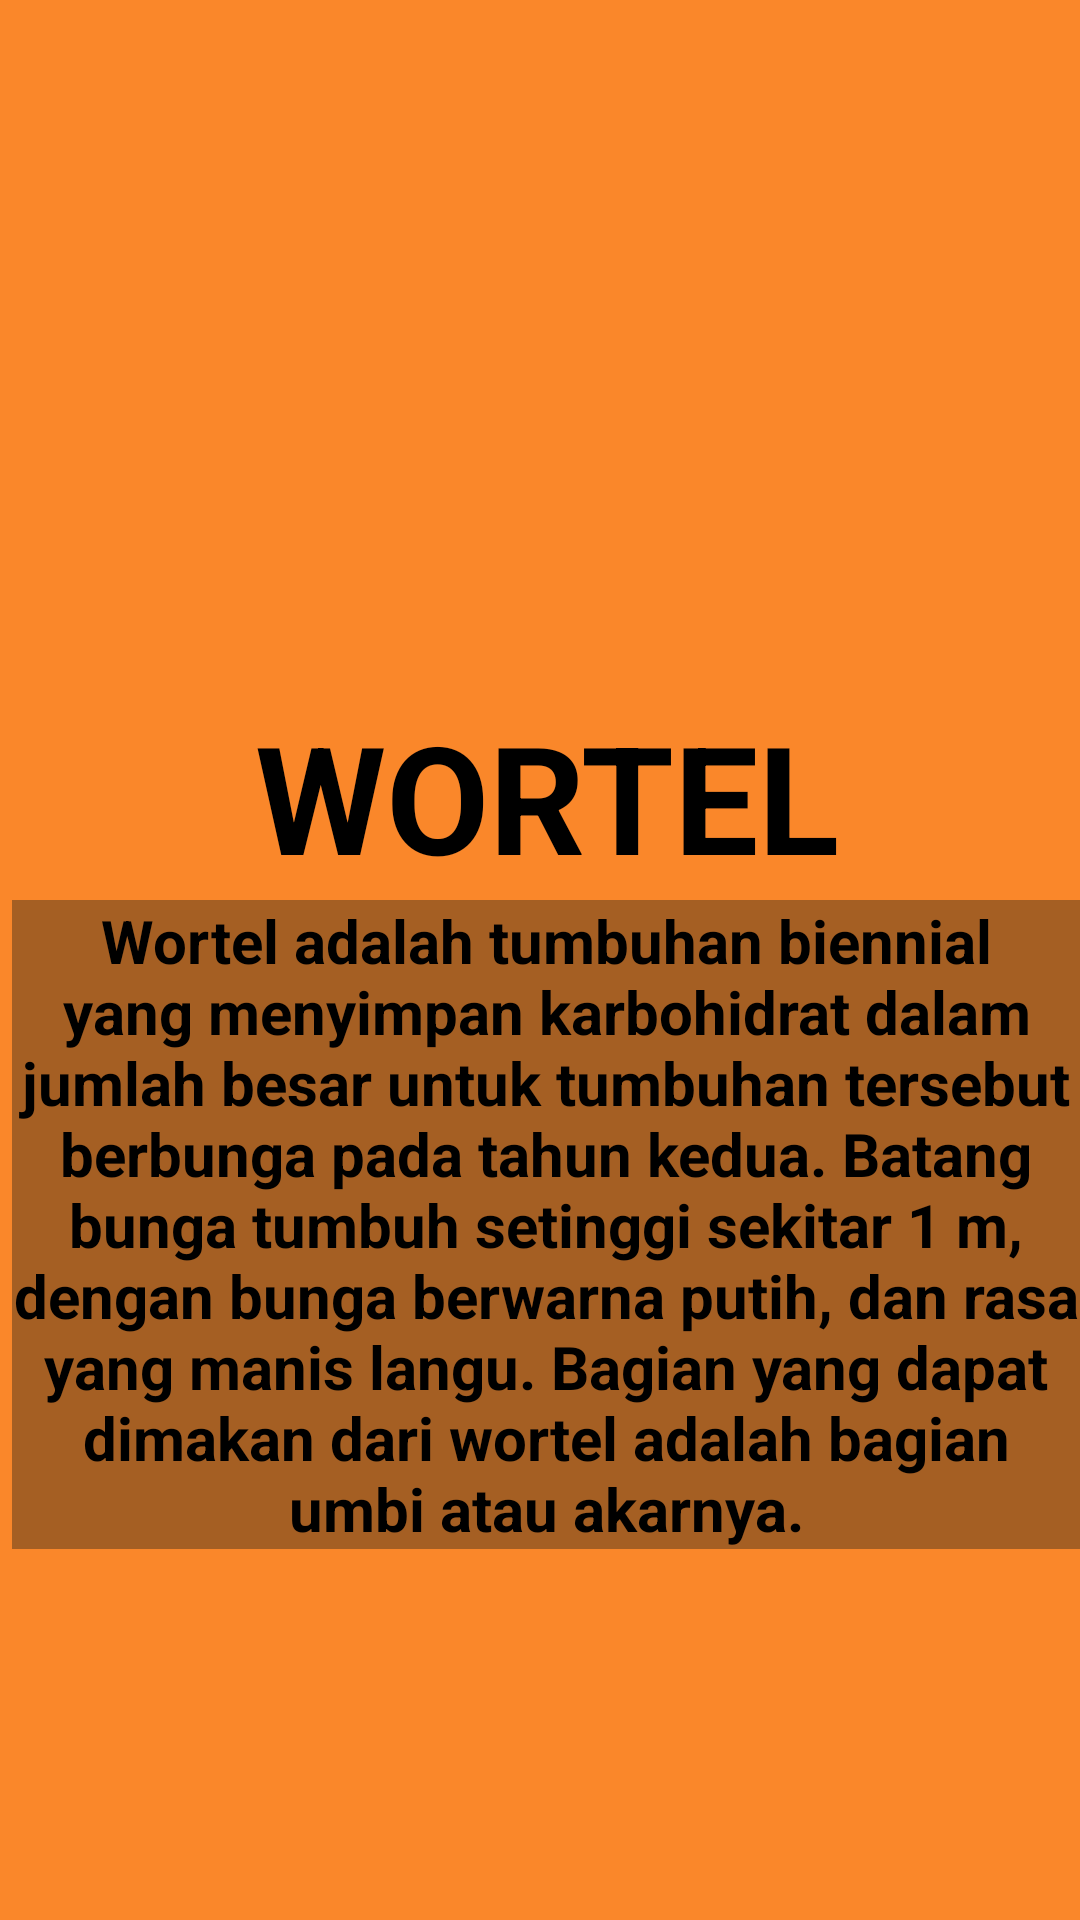

Write the Android layout XML for this screen, with the resource values it uses.
<!-- AndroidManifest.xml: application theme Theme.UPC_XIPPLG2_3019 -->
<!-- res/layout/activity_activitywortel.xml -->
<?xml version="1.0" encoding="utf-8"?>
<androidx.constraintlayout.widget.ConstraintLayout xmlns:android="http://schemas.android.com/apk/res/android"
    xmlns:app="http://schemas.android.com/apk/res-auto"
    xmlns:tools="http://schemas.android.com/tools"
    android:layout_width="match_parent"
    android:layout_height="match_parent"

    android:background="#FA872A"
    tools:context=".activitywortel">

    <TextView
        android:layout_width="match_parent"
        android:layout_height="wrap_content"
        android:layout_marginStart="4dp"
        android:layout_marginTop="232dp"
        android:gravity="center"
        android:text="WORTEL"
        android:textColor="#000"
        android:textSize="50dp"
        android:textStyle="bold"
        app:layout_constraintStart_toStartOf="parent"
        app:layout_constraintTop_toTopOf="parent" />

    <ImageView
        android:layout_width="1609dp"
        android:layout_height="175dp"
        app:layout_constraintBottom_toBottomOf="parent"
        app:layout_constraintEnd_toEndOf="parent"
        app:layout_constraintHeight_max="1000dp"
        app:layout_constraintStart_toStartOf="parent"
        app:layout_constraintTop_toTopOf="parent"
        app:layout_constraintVertical_bias="0.075"
        app:layout_constraintWidth_max="1000dp"
        app:srcCompat="@drawable/wortel" />

    <TextView
        android:layout_width="match_parent"
        android:layout_height="wrap_content"
        android:layout_marginStart="4dp"
        android:layout_marginTop="300dp"
        android:background="#A55F23"
        android:gravity="center"
        android:text="Wortel adalah tumbuhan biennial yang menyimpan karbohidrat dalam jumlah besar untuk tumbuhan tersebut berbunga pada tahun kedua. Batang bunga tumbuh setinggi sekitar 1 m, dengan bunga berwarna putih, dan rasa yang manis langu. Bagian yang dapat dimakan dari wortel adalah bagian umbi atau akarnya."
        android:textColor="#000"
        android:textSize="20dp"
        android:textStyle="bold"
        app:layout_constraintStart_toStartOf="parent"
        app:layout_constraintTop_toTopOf="parent" />

</androidx.constraintlayout.widget.ConstraintLayout>
<!-- resources referenced by this layout -->
<resources>
  <style name="Theme.UPC_XIPPLG2_3019" parent="Theme.MaterialComponents.DayNight.DarkActionBar">
          
          <item name="colorPrimary">@color/purple_500</item>
          <item name="colorPrimaryVariant">@color/purple_700</item>
          <item name="colorOnPrimary">@color/white</item>
          
          <item name="colorSecondary">@color/teal_200</item>
          <item name="colorSecondaryVariant">@color/teal_700</item>
          <item name="colorOnSecondary">@color/black</item>
          
          <item name="android:statusBarColor" tools:targetApi="21">?attr/colorPrimaryVariant</item>
          
      </style>
  <!-- not gathered from this repository: default colours our renderer supplied (Android Studio template values) -->
  <color name="purple_500">#FF6200EE</color>
  <color name="purple_700">#FF3700B3</color>
  <color name="teal_200">#FF03DAC5</color>
  <color name="teal_700">#FF018786</color>
  <color name="black">#FF000000</color>
  <color name="white">#FFFFFFFF</color>
</resources>
